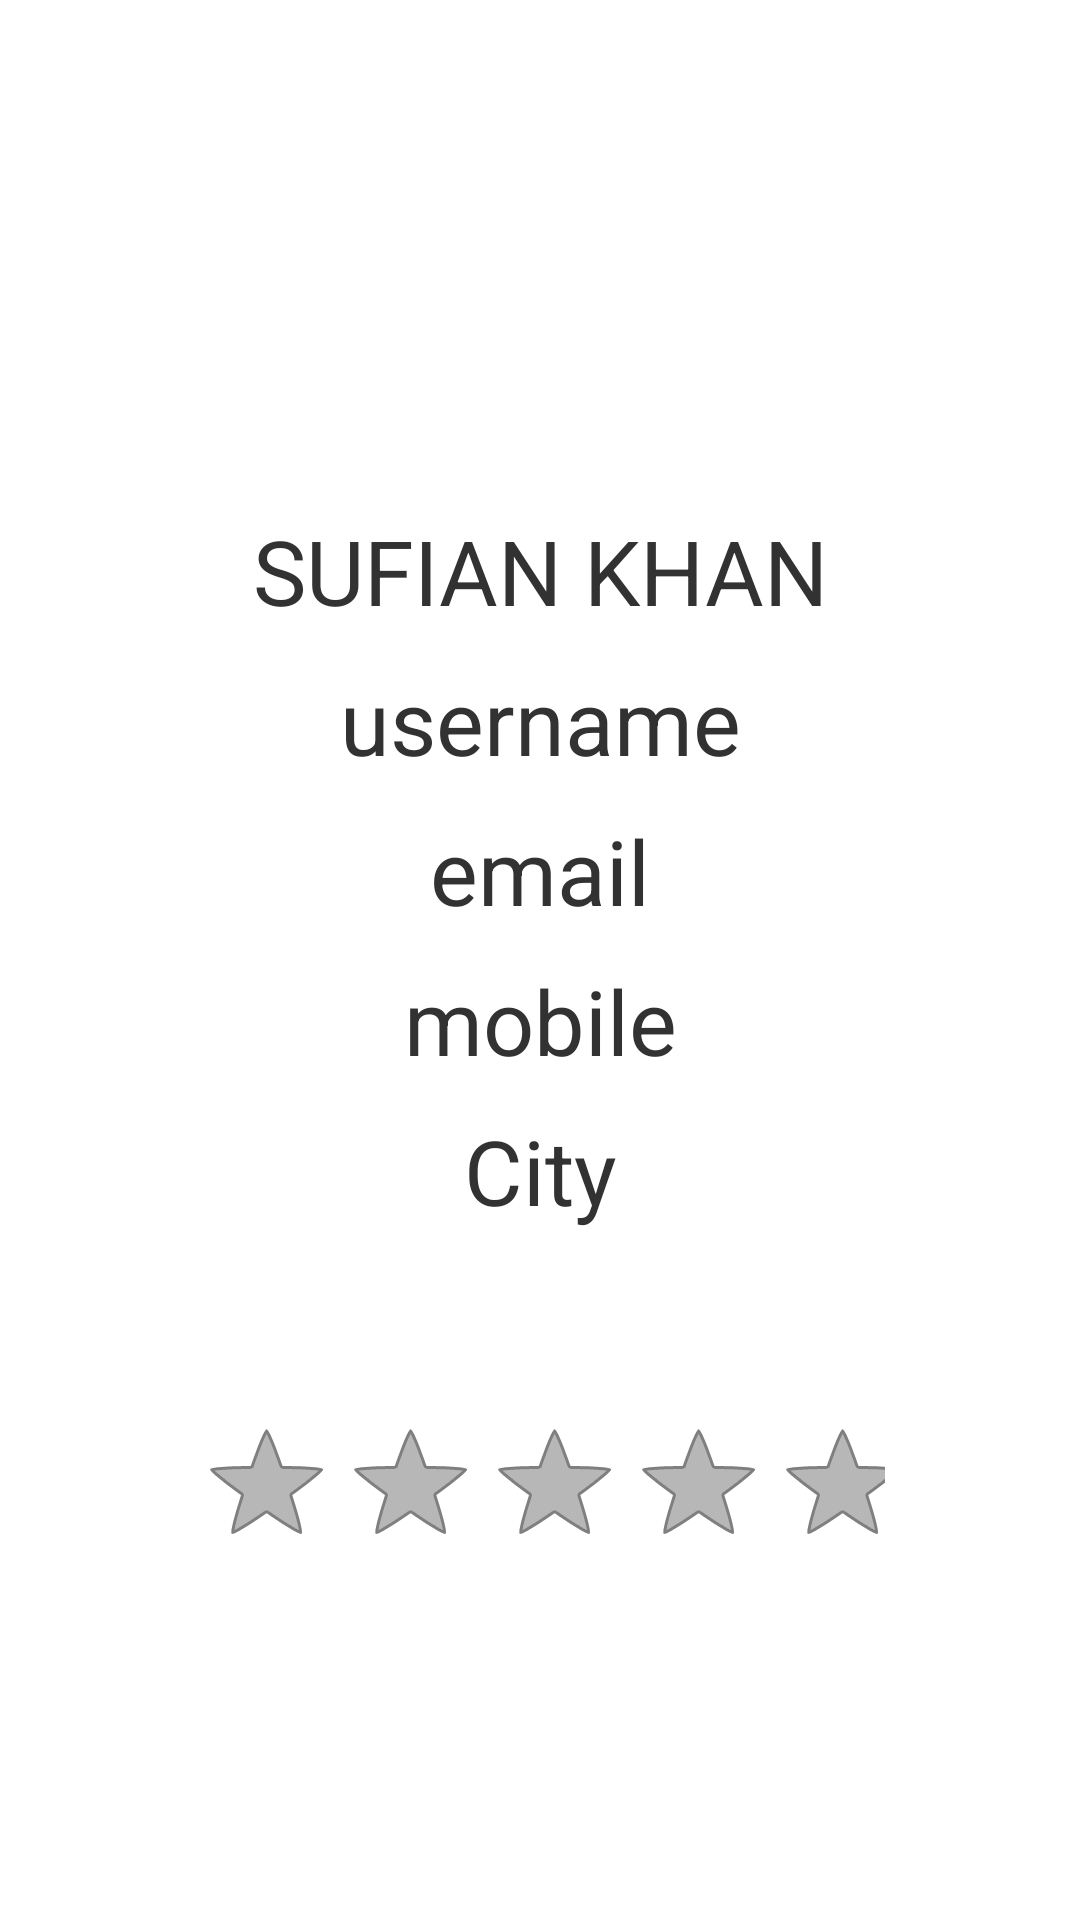

Android layout source for this screen:
<!-- AndroidManifest.xml: activity theme AppTheme2 -->
<!-- res/layout/activity_main2.xml -->
<LinearLayout xmlns:android="http://schemas.android.com/apk/res/android"
    android:layout_width="fill_parent"
    android:layout_height="fill_parent"
    android:orientation="vertical"
    android:gravity="center_horizontal">


    <LinearLayout
        android:gravity="center_horizontal"
        android:layout_width="match_parent"
        android:layout_height="170dp"
        >

        <ImageView
            android:layout_width="wrap_content"
            android:layout_height="match_parent"
            android:id="@+id/img"
            android:src="@drawable/batman"/>
    </LinearLayout>


    <LinearLayout
        android:gravity="center_horizontal"
        android:layout_width="match_parent"
        android:layout_height="390dp"
        android:orientation="vertical"
        >

        <TextView
            android:layout_width="match_parent"
            android:layout_height="50dp"
            android:id="@+id/namee"
            android:text="SUFIAN KHAN"
            android:gravity="center_horizontal"
            android:textSize="30sp"/>

        <TextView
            android:gravity="center_horizontal"
            android:layout_width="match_parent"
            android:layout_height="50dp"
            android:text="username"
            android:id="@+id/user_name"
            android:textSize="30sp"/>

        <TextView
            android:gravity="center_horizontal"
            android:layout_width="match_parent"
            android:layout_height="50dp"
            android:text="email"
            android:id="@+id/email"
            android:textSize="30sp"/>

        <TextView
            android:gravity="center_horizontal"
            android:layout_width="match_parent"
            android:layout_height="50dp"
            android:text="mobile"
            android:id="@+id/mobile"
            android:textSize="30sp"/>

     <TextView
         android:gravity="center_horizontal"
         android:layout_width="match_parent"
         android:layout_height="40dp"
         android:text="City"
         android:id="@+id/city"
         android:textSize="30sp"
         />

        <RatingBar
            android:id="@+id/simpleRatingBar"
            android:layout_width="wrap_content"
            android:layout_height="wrap_content"
            android:layout_centerHorizontal="true"
            android:layout_marginTop="60dp"
            android:background="#fff"
            android:paddingLeft="5dp"
            android:paddingRight="5dp"
            android:rating="0" />




    </LinearLayout>


</LinearLayout>
<!-- resources referenced by this layout -->
<resources>
  <style name="AppTheme2" parent="android:Theme.Holo.Light.DarkActionBar">
          
          <item name="colorPrimary">@color/colorPrimary</item>
          <item name="colorPrimaryDark">@color/colorPrimaryDark</item>
          <item name="colorAccent">@color/colorAccent</item>
          <item name="drawerArrowStyle">@style/DrawerArrowStyle</item>
      </style>
  <color name="colorPrimary">#fff</color>
  <color name="colorPrimaryDark">#000</color>
  <color name="colorAccent">#FF4081</color>
  <style name="DrawerArrowStyle" parent="Widget.AppCompat.DrawerArrowToggle">
          <item name="color">#fff</item>
      </style>
</resources>
